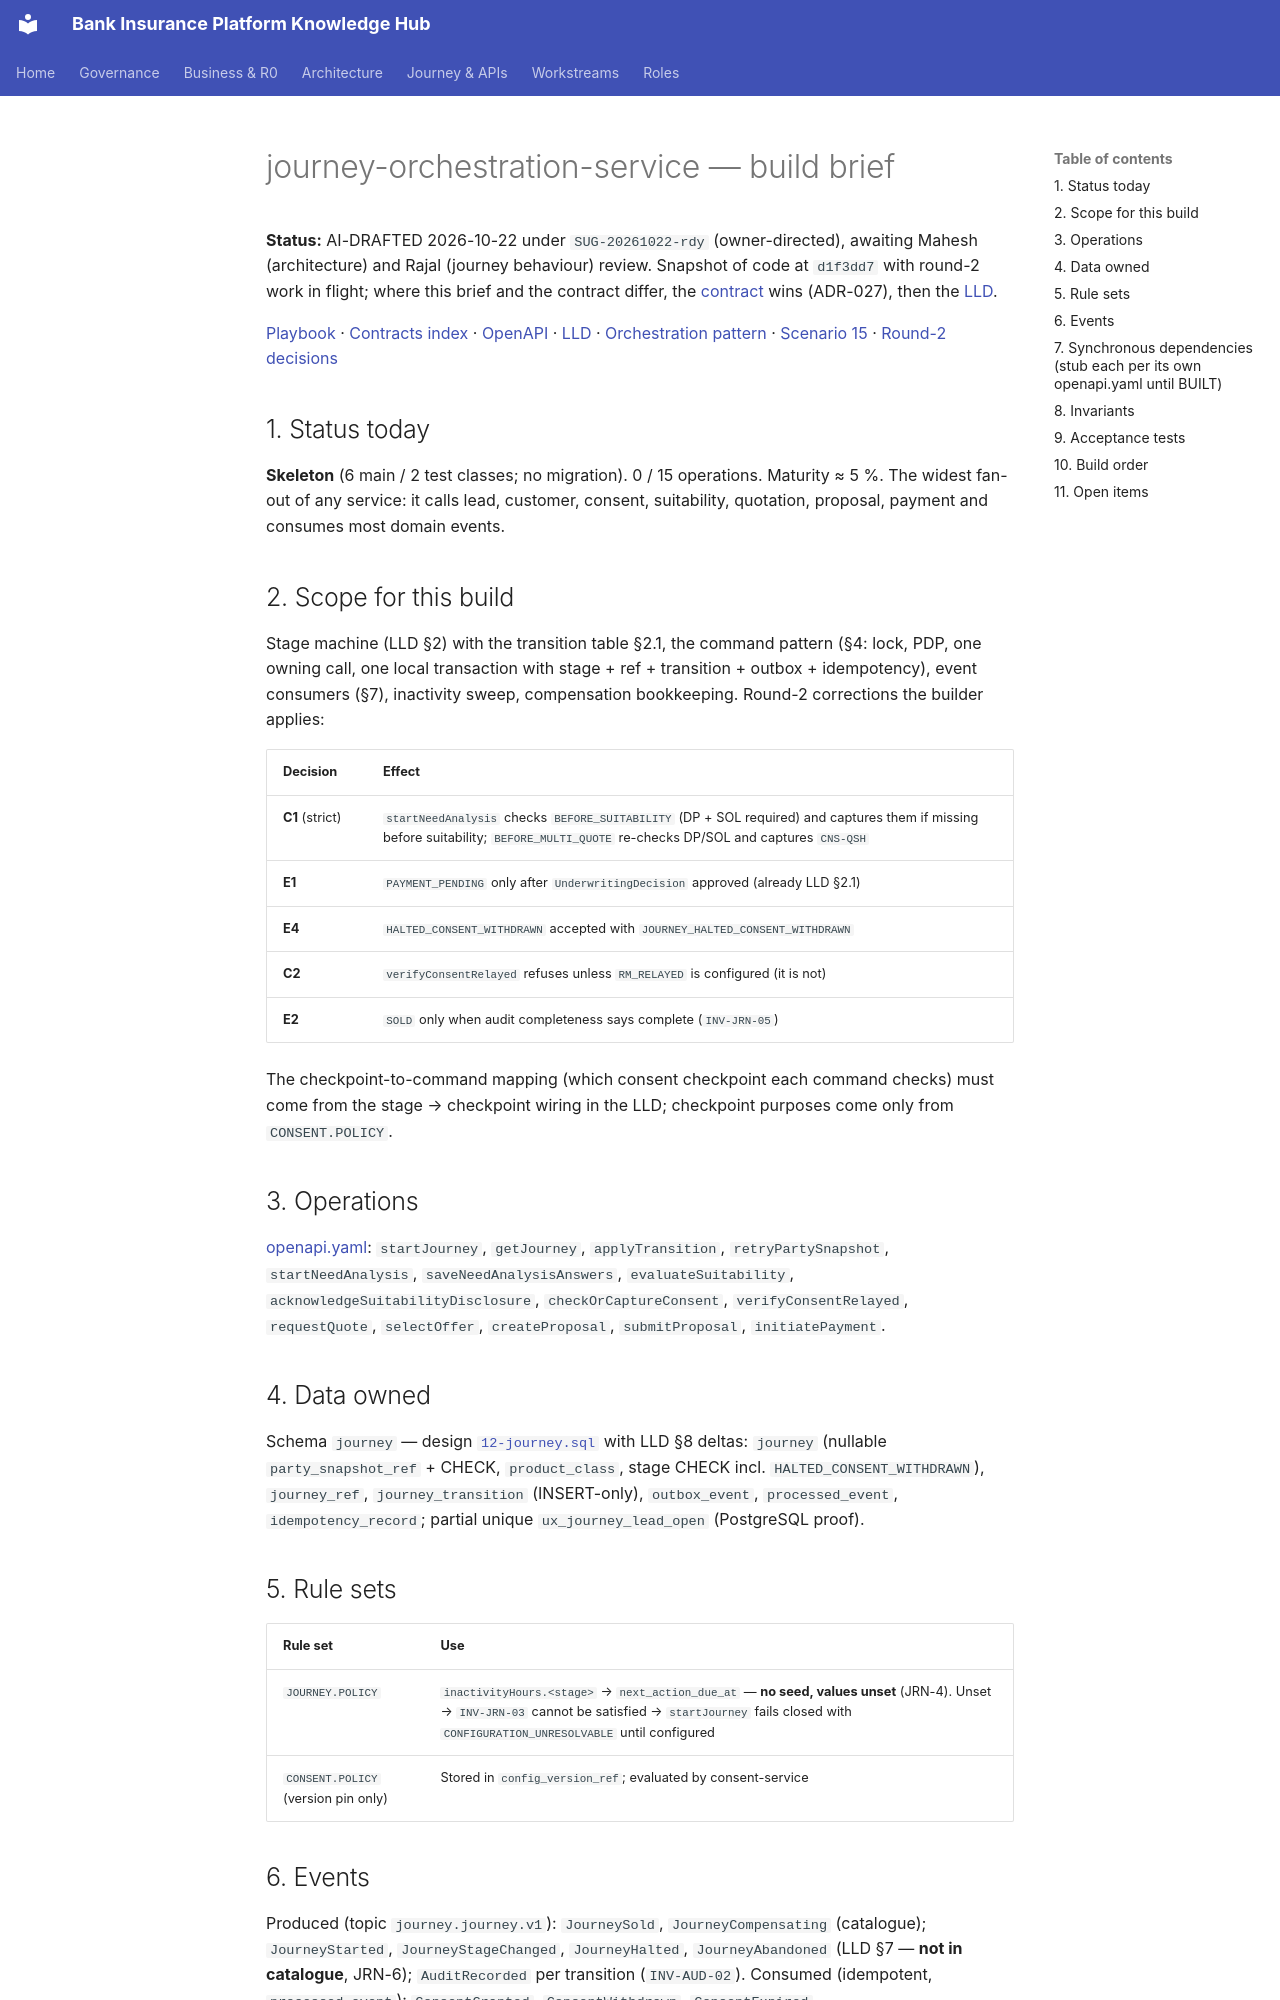

repository: Mahesh38/bank-insurance-platform · page: platform/contracts/journey-orchestration-service/BUILD-BRIEF/index.html · generator: mkdocs

# journey-orchestration-service — build brief

**Status:** AI-DRAFTED 2026-10-22 under `SUG-20261022-rdy` (owner-directed), awaiting Mahesh (architecture) and Rajal (journey behaviour) review.
Snapshot of code at `d1f3dd7` with round-2 work in flight; where this brief and the contract differ, the [contract](./openapi.yaml) wins (ADR-027), then the [LLD](./LLD.md).

[Playbook](../BUILD-PLAYBOOK.md) · [Contracts index](../README.md) · [OpenAPI](./openapi.yaml) · [LLD](./LLD.md) ·
[Orchestration pattern](../../api-reference/interactions/journey-orchestration-pattern.md) ·
[Scenario 15](../../api-reference/scenarios/15-failure-and-compensation.md) · [Round-2 decisions](../../architecture-review/DECISIONS-2026-10-22.md)

## 1. Status today

**Skeleton** (6 main / 2 test classes; no migration). 0 / 15 operations. Maturity ≈ 5 %.
The widest fan-out of any service: it calls lead, customer, consent, suitability, quotation,
proposal, payment and consumes most domain events.

## 2. Scope for this build

Stage machine (LLD §2) with the transition table §2.1, the command pattern (§4: lock, PDP, one
owning call, one local transaction with stage + ref + transition + outbox + idempotency), event
consumers (§7), inactivity sweep, compensation bookkeeping. Round-2 corrections the builder applies:

| Decision | Effect |
|---|---|
| **C1** (strict) | `startNeedAnalysis` checks `BEFORE_SUITABILITY` (DP + SOL required) and captures them if missing before suitability; `BEFORE_MULTI_QUOTE` re-checks DP/SOL and captures `CNS-QSH` |
| **E1** | `PAYMENT_PENDING` only after `UnderwritingDecision` approved (already LLD §2.1) |
| **E4** | `HALTED_CONSENT_WITHDRAWN` accepted with `JOURNEY_HALTED_CONSENT_WITHDRAWN` |
| **C2** | `verifyConsentRelayed` refuses unless `RM_RELAYED` is configured (it is not) |
| **E2** | `SOLD` only when audit completeness says complete (`INV-JRN-05`) |

The checkpoint-to-command mapping (which consent checkpoint each command checks) must come from
the stage → checkpoint wiring in the LLD; checkpoint purposes come only from `CONSENT.POLICY`.

## 3. Operations

[openapi.yaml](./openapi.yaml): `startJourney`, `getJourney`, `applyTransition`,
`retryPartySnapshot`, `startNeedAnalysis`, `saveNeedAnalysisAnswers`, `evaluateSuitability`,
`acknowledgeSuitabilityDisclosure`, `checkOrCaptureConsent`, `verifyConsentRelayed`,
`requestQuote`, `selectOffer`, `createProposal`, `submitProposal`, `initiatePayment`.

## 4. Data owned

Schema `journey` — design [`12-journey.sql`](../../data-architecture/schemas/12-journey.sql) with
LLD §8 deltas: `journey` (nullable `party_snapshot_ref` + CHECK, `product_class`, stage CHECK incl.
`HALTED_CONSENT_WITHDRAWN`), `journey_ref`, `journey_transition` (INSERT-only), `outbox_event`,
`processed_event`, `idempotency_record`; partial unique `ux_journey_lead_open` (PostgreSQL proof).

## 5. Rule sets

| Rule set | Use |
|---|---|
| `JOURNEY.POLICY` | `inactivityHours.<stage>` → `next_action_due_at` — **no seed, values unset** (JRN-4). Unset → `INV-JRN-03` cannot be satisfied → `startJourney` fails closed with `CONFIGURATION_UNRESOLVABLE` until configured |
| `CONSENT.POLICY` (version pin only) | Stored in `config_version_ref`; evaluated by consent-service |
